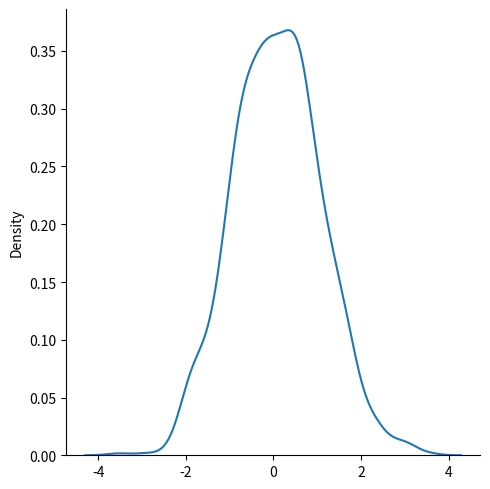

Source code (Python):
from numpy import random
import matplotlib.pyplot as plt
import seaborn as sn 

sn.displot(random.normal(size=1000),kind='kde')
plt.show(block=True)


x = random.normal(size=(2,3))
print(x) 

y = random.normal(loc=1, scale=3, size=(3,4))
print(y)